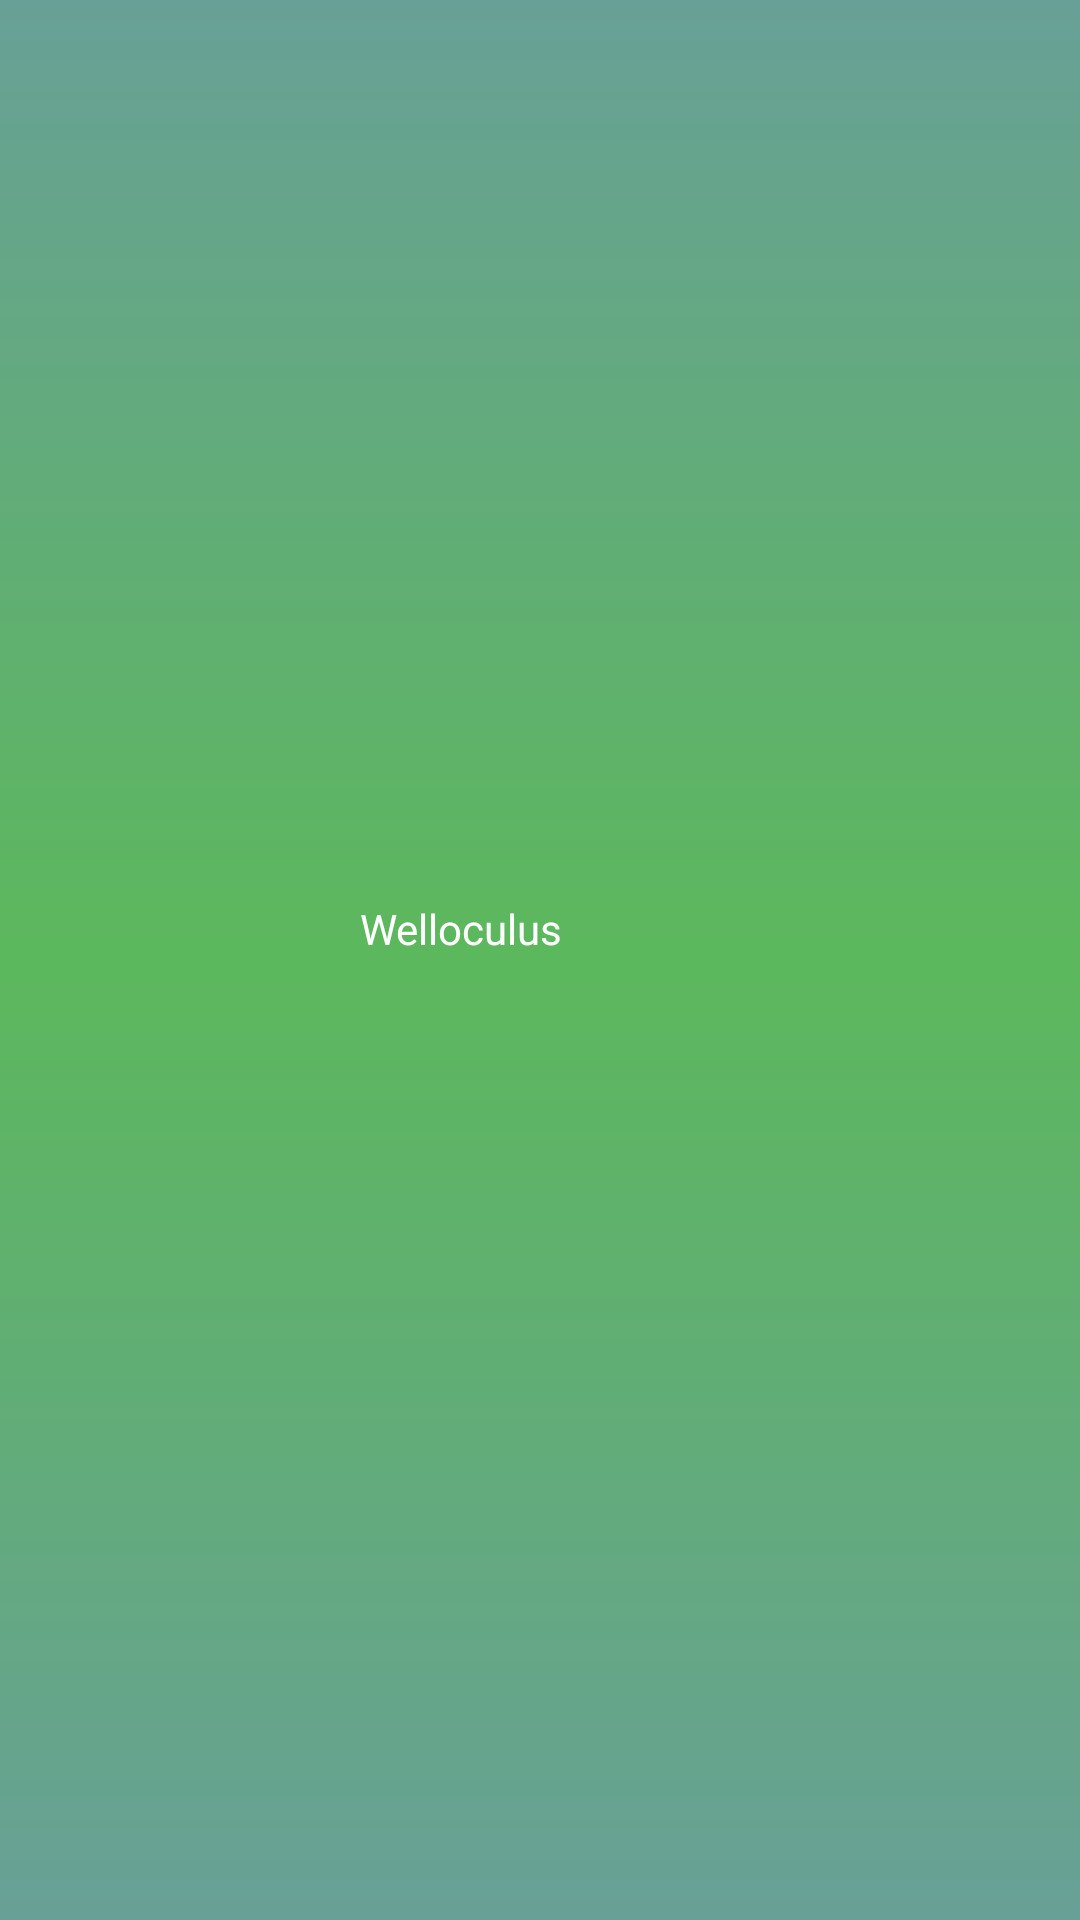

Layout XML and referenced resources for this Android screen:
<!-- AndroidManifest.xml: application theme AppTheme -->
<!-- res/layout/nav_header_login.xml -->
<?xml version="1.0" encoding="utf-8"?>
<RelativeLayout xmlns:android="http://schemas.android.com/apk/res/android"
    android:layout_width="match_parent"
    android:layout_height="@dimen/nav_header_height"
    android:background="@drawable/side_nav_bar"
    android:gravity="center_vertical"
    android:orientation="vertical"
    android:theme="@style/AppTheme">

    <Space
        android:layout_width="match_parent"
        android:id="@+id/nav_header_space_1"
        android:layout_height="20dp"
        android:layout_alignParentTop="true"
        android:layout_alignParentStart="true" />

    <ImageView
        android:layout_width="100dp"
        android:layout_height="100dp"
        android:id="@+id/imageViewAppMainCognitoIcon"
        android:src="@drawable/ic_account_circle_white"
        android:scaleType="fitXY"
        android:layout_below="@+id/nav_header_space_1"
        android:layout_toEndOf="@+id/space11"/>

    <Space
        android:layout_width="match_parent"
        android:layout_height="20dp"
        android:id="@+id/nav_header_space_2"
        android:layout_below="@+id/nav_header_space_1"
        android:layout_toEndOf="@+id/imageViewAppMainCognitoIcon" />

    <TextView
        android:layout_width="wrap_content"
        android:layout_height="wrap_content"
        android:text="@string/app_name"
        android:textColor="@color/white"
        android:id="@+id/textViewNavMain"
        android:layout_centerVertical="true"
        android:layout_below="@+id/nav_header_space_2"
        android:layout_toEndOf="@+id/imageViewAppMainCognitoIcon"
        android:paddingLeft="@dimen/activity_text_padding"
        android:paddingRight="@dimen/activity_text_padding"/>

    <Space
        android:layout_width="10dp"
        android:layout_height="100dp"
        android:id="@+id/space11"
        android:layout_below="@+id/nav_header_space_1"
        android:layout_alignParentStart="true" />


</RelativeLayout>
<!-- resources referenced by this layout -->
<resources>
  <color name="white">#FFFFFF</color>
  <dimen name="activity_text_padding">10dp</dimen>
  <dimen name="nav_header_height">160dp</dimen>
  <!-- drawable side_nav_bar (drawable) -->
  <shape xmlns:android="http://schemas.android.com/apk/res/android"
      android:shape="rectangle">
      <gradient
          android:angle="90"
          android:centerColor="@color/dark_green"
          android:endColor="@color/colorPrimary"
          android:startColor="@color/colorPrimary"
          android:type="linear" />
  </shape>
  <string name="app_name">Welloculus</string>
  <style name="AppTheme" parent="Theme.AppCompat.Light.DarkActionBar">
          
          <item name="colorPrimary">@color/green</item>
  
          <item name="colorPrimaryDark">@color/dark_green</item>
          
  
          <item name="android:windowBackground">@color/white</item>
          <item name="android:textColorPrimary">@color/green</item>
          <item name="android:textColor">@color/green</item>
          <item name="windowNoTitle">true</item>
          <item name="android:itemBackground">@color/white</item>
          <item name="android:itemTextAppearance">@style/MenuItemTextAppearance</item>
          <item name="android:spinnerStyle">@style/SpinnerAppTheme</item>
          <item name="alertDialogTheme">@style/AlertDialogTheme</item>
  
          
      </style>
  <color name="dark_green">#5cb85c</color>
  <color name="colorPrimary">@color/green</color>
  <color name="green">#68A097</color>
  <style name="MenuItemTextAppearance" parent="@android:style/TextAppearance">
          <item name="android:textSize">@dimen/medium_font</item>
          <item name="android:textColor">@color/colorPrimary</item>
      </style>
  <style name="SpinnerAppTheme" parent="android:Widget.Spinner">
          <item name="android:background">@drawable/spinner</item>
          <item name="android:dropDownSelector">@drawable/spinner</item>
      </style>
  <style name="AlertDialogTheme" parent="Theme.AppCompat.Light.Dialog.Alert">
          <item name="buttonBarNegativeButtonStyle">@style/NegativeButtonStyle</item>
          <item name="buttonBarPositiveButtonStyle">@style/PositiveButtonStyle</item>
      </style>
  <dimen name="medium_font">16dp</dimen>
  <style name="NegativeButtonStyle" parent="Widget.AppCompat.Button.ButtonBar.AlertDialog">
          <item name="android:textColor">#f00</item>
      </style>
  <style name="PositiveButtonStyle" parent="Widget.AppCompat.Button.ButtonBar.AlertDialog">
          <item name="android:textColor">#00f</item>
      </style>
</resources>
